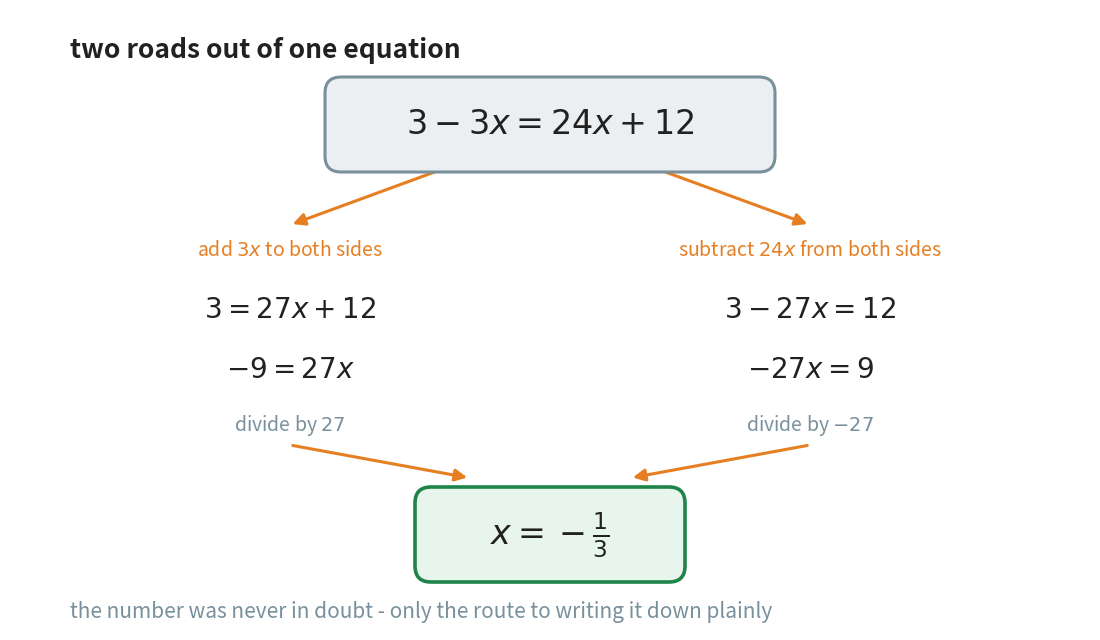

This chart was generated by the following Python code: (Note: this script raises an exception after producing the figure.)
"""Figure 5 - the choice of side changes the road, not the answer.

From 3 - 3x = 24x + 12 you may add 3x to both sides, which keeps the
letter on the right, or subtract 24x, which keeps it on the left. Both
roads are legal and both end at the same number. The figure exists to
make Chapter 20's central idea visible one last time: the solution was
already -1/3 before either road was chosen.

Horizontal plan (x):
    2.80  the left road (add 3x)
    5.40  the shared start, and the shared finish
    8.00  the right road (subtract 24x)

Vertical plan (y, top to bottom):
    5.80  heading
    5.05  the starting equation, in one grey card
    4.60 -> 4.05  the two arrows apart
    3.80  what each road does first
    3.20  the line after gathering the letters
    2.60  the line after gathering the numbers
    2.05  the last division
    1.85 -> 1.52  the two arrows back together
    0.95  the answer, in one green card
    0.18  closing note

Run with:  python figures/fig_05_two_roads_one_answer.py
"""

import matplotlib
matplotlib.use("Agg")
import matplotlib.pyplot as plt
from matplotlib.patches import FancyBboxPatch, FancyArrowPatch
from pathlib import Path

ORANGE = "#E67E22"        # the move being made
GREEN = "#1E8449"         # the finished line
GREY = "#78909C"
INK = "#212121"
TINT_GREEN = "#E8F5EC"
TINT_GREY = "#ECEFF1"

W, H = 10.80, 6.20
fig, ax = plt.subplots(figsize=(W, H))
ax.set_position([0, 0, 1, 1])
ax.axis("off")
ax.set_xlim(0, W)
ax.set_ylim(0, H)

LEFT, MID, RIGHT = 2.80, 5.40, 8.00

ax.text(0.60, 5.80, "two roads out of one equation",
        ha="left", va="center", fontsize=19, color=INK, fontweight="bold")

# the shared starting line: true, unfinished, so grey
ax.add_patch(FancyBboxPatch((MID - 2.20, 5.05 - 0.42), 4.40, 0.85,
                            boxstyle="round,pad=0.05,rounding_size=0.16",
                            facecolor=TINT_GREY, edgecolor=GREY,
                            linewidth=2.2, zorder=3))
ax.text(MID, 5.05, r"$3 - 3x = 24x + 12$", ha="center", va="center",
        fontsize=24, color=INK, zorder=4)

# apart
ax.add_patch(FancyArrowPatch((4.30, 4.60), (LEFT, 4.05), arrowstyle="-|>",
                             mutation_scale=18, linewidth=2.2, color=ORANGE))
ax.add_patch(FancyArrowPatch((6.50, 4.60), (RIGHT, 4.05), arrowstyle="-|>",
                             mutation_scale=18, linewidth=2.2, color=ORANGE))

# each road, three lines deep
ROADS = (
    (LEFT, r"add $3x$ to both sides", r"$3 = 27x + 12$", r"$-9 = 27x$",
     r"divide by $27$"),
    (RIGHT, r"subtract $24x$ from both sides", r"$3 - 27x = 12$",
     r"$-27x = 9$", r"divide by $-27$"),
)
for xpos, move, line_one, line_two, last in ROADS:
    ax.text(xpos, 3.80, move, ha="center", va="center",
            fontsize=14, color=ORANGE)
    ax.text(xpos, 3.20, line_one, ha="center", va="center",
            fontsize=20, color=INK)
    ax.text(xpos, 2.60, line_two, ha="center", va="center",
            fontsize=20, color=INK)
    ax.text(xpos, 2.05, last, ha="center", va="center",
            fontsize=14, color=GREY)

# back together
ax.add_patch(FancyArrowPatch((LEFT, 1.85), (4.60, 1.52), arrowstyle="-|>",
                             mutation_scale=18, linewidth=2.2, color=ORANGE,
                             zorder=2))
ax.add_patch(FancyArrowPatch((RIGHT, 1.85), (6.20, 1.52), arrowstyle="-|>",
                             mutation_scale=18, linewidth=2.2, color=ORANGE,
                             zorder=2))

# the one answer
ax.add_patch(FancyBboxPatch((MID - 1.30, 0.95 - 0.42), 2.60, 0.85,
                            boxstyle="round,pad=0.05,rounding_size=0.16",
                            facecolor=TINT_GREEN, edgecolor=GREEN,
                            linewidth=2.6, zorder=3))
ax.text(MID, 0.95, r"$x = -\frac{1}{3}$", ha="center", va="center",
        fontsize=24, color=INK, zorder=4)

ax.text(0.60, 0.18, "the number was never in doubt - only the route to "
        "writing it down plainly", ha="left", va="center",
        fontsize=15, color=GREY, style="italic")

out = Path(__file__).resolve().parent.parent / "assets"
out.mkdir(exist_ok=True)
fig.savefig(out / "fig_05_two_roads_one_answer.png", dpi=170,
            facecolor="white", bbox_inches="tight")
print("saved", out / "fig_05_two_roads_one_answer.png")
